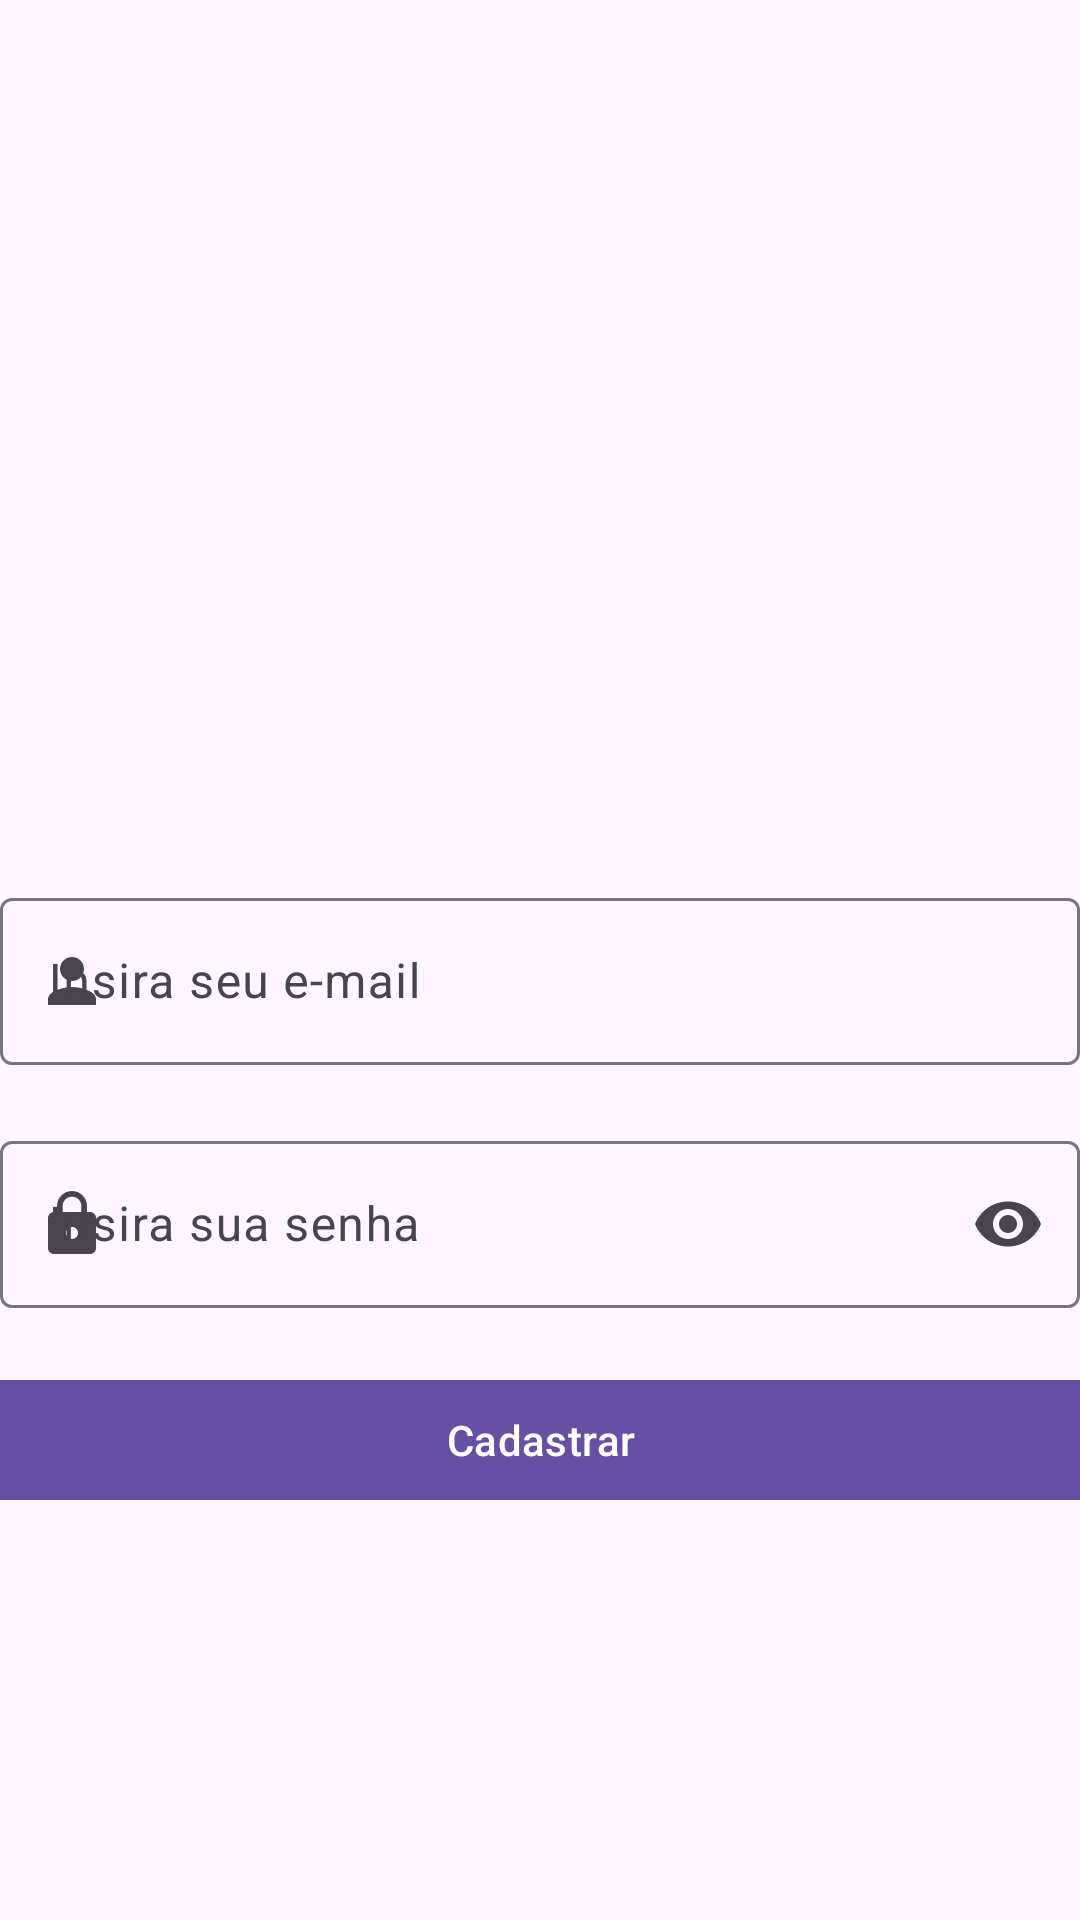

Android layout source for this screen:
<!-- AndroidManifest.xml: application theme Theme.ParfumApp -->
<!-- res/layout/cadastrar_senha_layout.xml -->
<?xml version="1.0" encoding="utf-8"?>
<LinearLayout xmlns:android="http://schemas.android.com/apk/res/android"
    xmlns:app="http://schemas.android.com/apk/res-auto"
    xmlns:tools="http://schemas.android.com/tools"
    android:id="@+id/main"
    android:layout_width="match_parent"
    android:layout_height="match_parent"
    android:layout_margin="20dp"
    android:orientation="vertical"
    tools:context=".CadastrarSenhaActivity">

    <com.google.android.material.appbar.AppBarLayout
        android:layout_width="match_parent"
        android:layout_height="wrap_content">

        <com.google.android.material.appbar.MaterialToolbar
            android:id="@+id/idCadRetorno"
            android:layout_width="match_parent"
            android:layout_height="wrap_content"
            app:navigationIcon="@drawable/baseline_arrow_back" />
    </com.google.android.material.appbar.AppBarLayout>

    <ImageView
        android:layout_width="150dp"
        android:layout_height="150dp"
        android:layout_gravity="center_horizontal"
        android:layout_marginTop="30dp"
        android:layout_marginBottom="30dp"
        android:scaleType="centerCrop"
        android:src="@drawable/perfume" />

    <com.google.android.material.textfield.TextInputLayout
        android:id="@+id/txtEmail"
        android:layout_width="match_parent"
        android:layout_height="wrap_content"
        android:layout_marginTop="20sp"
        android:hint="Insira seu e-mail"
        app:endIconMode="clear_text"
        app:startIconContentDescription="email"
        app:startIconDrawable="@drawable/person_icon">

        <com.google.android.material.textfield.TextInputEditText
            android:layout_width="match_parent"
            android:layout_height="wrap_content"
            android:inputType="textEmailAddress" />
    </com.google.android.material.textfield.TextInputLayout>

    <com.google.android.material.textfield.TextInputLayout
        android:id="@+id/txtSenha"
        android:layout_width="match_parent"
        android:layout_height="wrap_content"
        android:layout_marginTop="20sp"
        android:hint="Insira sua senha"
        app:endIconMode="password_toggle"
        app:startIconContentDescription="senha"
        app:startIconDrawable="@drawable/baseline_lock">

        <com.google.android.material.textfield.TextInputEditText
            android:layout_width="match_parent"
            android:layout_height="wrap_content"
            android:inputType="textPassword" />
    </com.google.android.material.textfield.TextInputLayout>

    <com.google.android.material.button.MaterialButton
        android:id="@+id/btnCadastrar"
        android:layout_width="match_parent"
        android:layout_height="wrap_content"
        android:layout_marginTop="20dp"
        android:text="Cadastrar"
        app:cornerRadius="0dp" />

</LinearLayout>
<!-- resources referenced by this layout -->
<resources>
  <!-- drawable baseline_lock (drawable) -->
  <vector xmlns:android="http://schemas.android.com/apk/res/android"
      android:width="24dp"
      android:height="24dp"
      android:tint="#8DC1D7"
      android:viewportWidth="24"
      android:viewportHeight="24">
  
      <path
          android:fillColor="@android:color/white"
          android:pathData="M18,8h-1L17,6c0,-2.76 -2.24,-5 -5,-5S7,3.24 7,6v2L6,8c-1.1,0 -2,0.9 -2,2v10c0,1.1 0.9,2 2,2h12c1.1,0 2,-0.9 2,-2L20,10c0,-1.1 -0.9,-2 -2,-2zM12,17c-1.1,0 -2,-0.9 -2,-2s0.9,-2 2,-2 2,0.9 2,2 -0.9,2 -2,2zM15.1,8L8.9,8L8.9,6c0,-1.71 1.39,-3.1 3.1,-3.1 1.71,0 3.1,1.39 3.1,3.1v2z" />
  
  </vector>
  <!-- drawable person_icon (drawable) -->
  <vector xmlns:android="http://schemas.android.com/apk/res/android"
      android:width="24dp"
      android:height="24dp"
      android:tint="#8DC1D7"
      android:viewportWidth="24"
      android:viewportHeight="24">
  
      <path
          android:fillColor="@android:color/white"
          android:pathData="M12,12c2.21,0 4,-1.79 4,-4s-1.79,-4 -4,-4 -4,1.79 -4,4 1.79,4 4,4zM12,14c-2.67,0 -8,1.34 -8,4v2h16v-2c0,-2.66 -5.33,-4 -8,-4z" />
  
  </vector>
  <style name="Theme.ParfumApp" parent="Base.Theme.ParfumApp" />
  <style name="Base.Theme.ParfumApp" parent="Theme.Material3.DayNight.NoActionBar">
          
          
      </style>
</resources>
